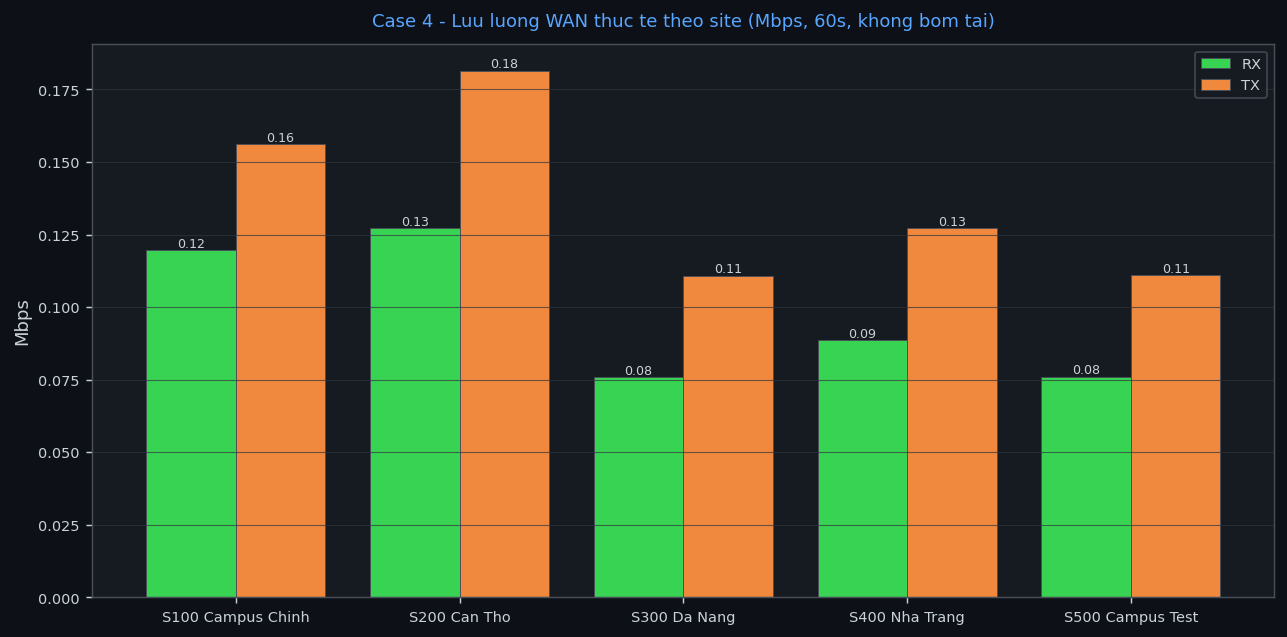

The table this chart was drawn from, first rows:
Site, Ten, Delay_LAN_ms, Delay_WAN_ms, Jitter_LAN_ms, Jitter_WAN_ms, Loss_LAN_pct, Loss_WAN_pct, Tuyen_LAN_ok, Tuyen_WAN_ok, Thr_RX_Mbps, Thr_TX_Mbps, Thr_Dinh_Mbps, Thoi_gian
100, S100 Campus Chinh, , , , , , , , , 0.12, 0.156, 0.292, 2026-10-31 16:09:50
200, S200 Can Tho, , , , , , , , , 0.127, 0.181, 0.487, 2026-10-31 16:09:50
300, S300 Da Nang, , , , , , , , , 0.076, 0.111, 0.195, 2026-10-31 16:09:50
400, S400 Nha Trang, , , , , , , , , 0.089, 0.127, 0.333, 2026-10-31 16:09:50
500, S500 Campus Test, , , , , , , , , 0.076, 0.111, 0.192, 2026-10-31 16:09:50
